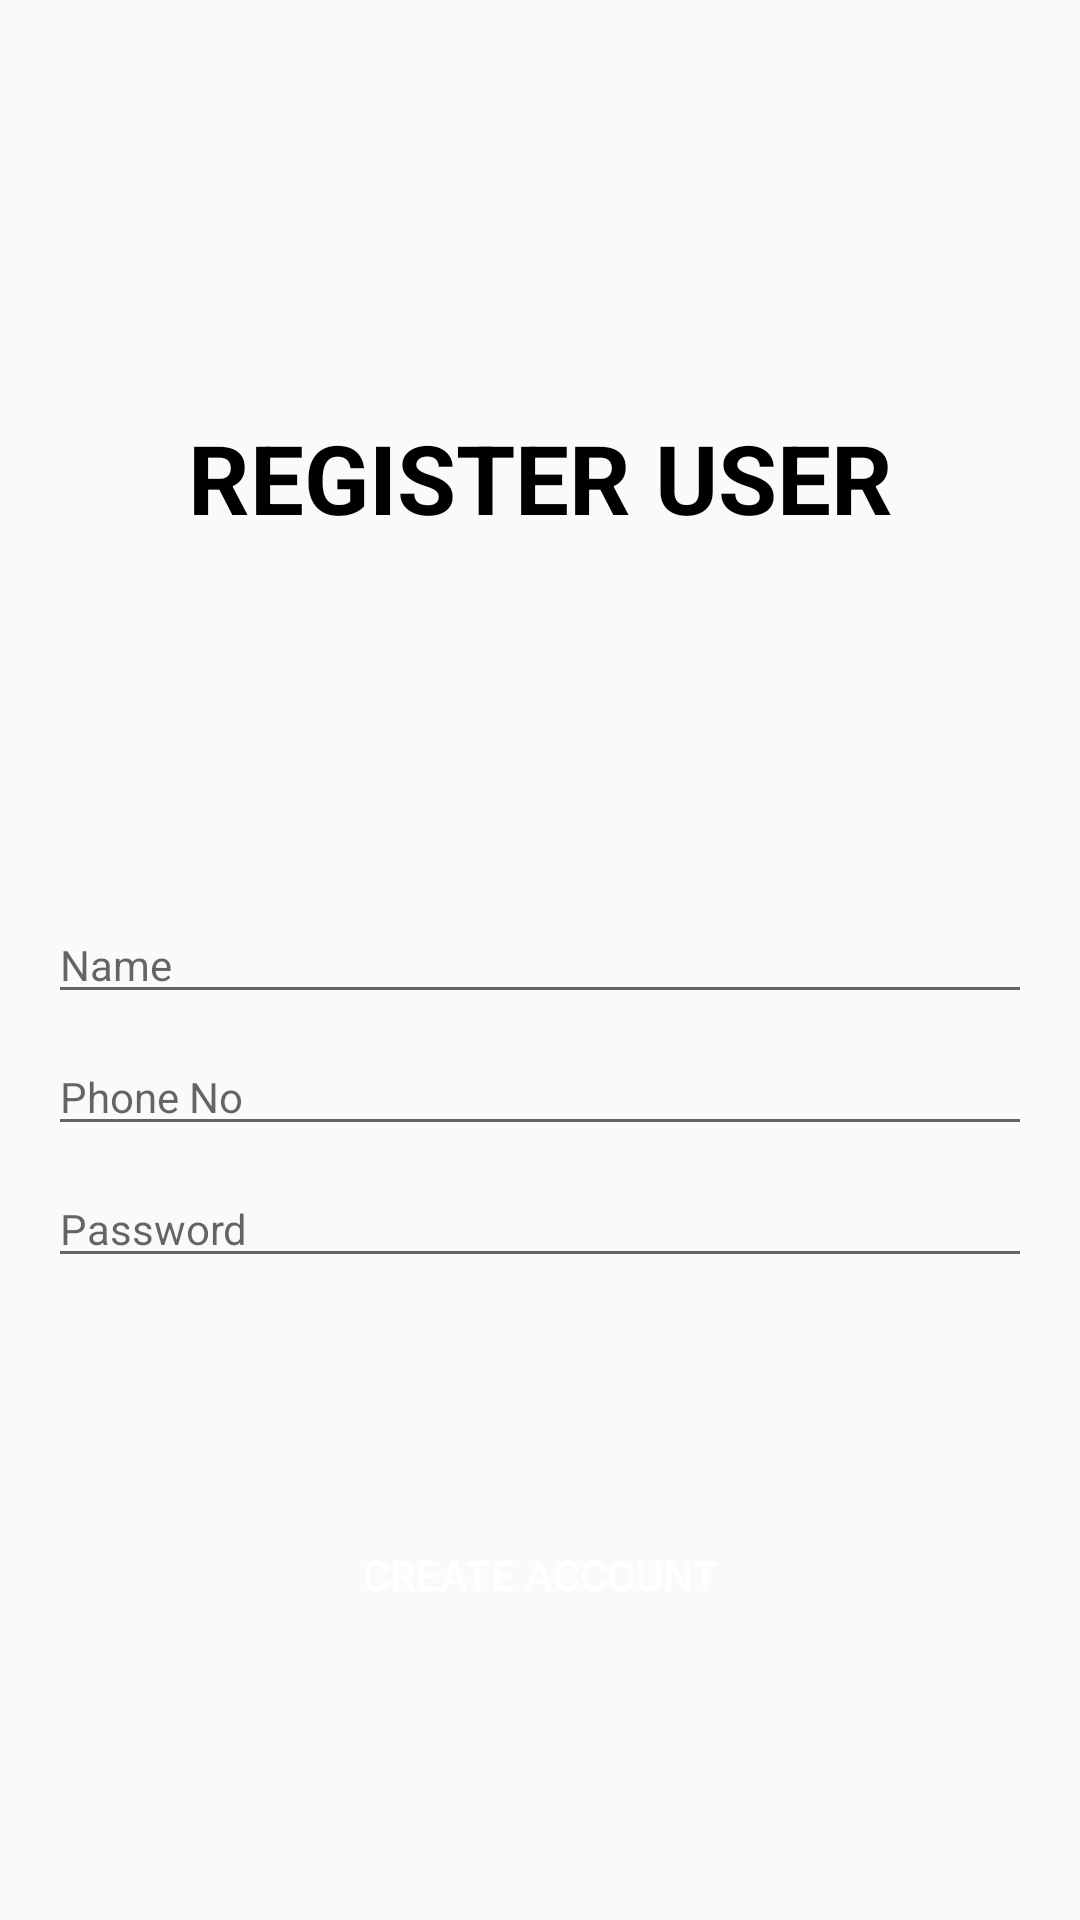

Here is an Android app screen rendered from its layout file. Give the layout XML and the strings, colors and styles it references.
<!-- AndroidManifest.xml: application theme Theme.FinalProjek2 -->
<!-- res/layout/activity_user_register_pages.xml -->
<?xml version="1.0" encoding="utf-8"?>
<androidx.constraintlayout.widget.ConstraintLayout xmlns:android="http://schemas.android.com/apk/res/android"
    xmlns:app="http://schemas.android.com/apk/res-auto"
    xmlns:tools="http://schemas.android.com/tools"
    android:layout_width="match_parent"
    android:layout_height="match_parent"
    android:padding="16dp"
    tools:context=".User.UserRegisterActivity">

    <TextView
        android:id="@+id/tvTittleRegisterUser"
        android:layout_width="match_parent"
        android:layout_height="wrap_content"
        android:text="Register User"
        android:textAlignment="center"
        android:textAllCaps="true"
        android:textColor="@color/black"
        android:textSize="32sp"
        android:textStyle="bold"
        app:layout_constraintBottom_toTopOf="@id/etUserRegisterName"
        app:layout_constraintEnd_toEndOf="parent"
        app:layout_constraintStart_toStartOf="parent"
        app:layout_constraintTop_toTopOf="parent" />

    <EditText
        android:id="@+id/etUserRegisterName"
        android:layout_width="match_parent"
        android:layout_height="wrap_content"
        android:hint="@string/txt_name"
        android:inputType="textPersonName"
        android:textSize="14sp"
        app:layout_constraintBottom_toBottomOf="parent"
        app:layout_constraintEnd_toEndOf="parent"
        app:layout_constraintStart_toStartOf="parent"
        app:layout_constraintTop_toTopOf="parent" />

    <EditText
        android:id="@+id/etUserRegisterPhoneNo"
        android:layout_width="match_parent"
        android:layout_height="wrap_content"
        android:layout_marginTop="8dp"
        android:hint="@string/txt_phone_no"
        android:inputType="text|phone"
        android:textSize="14sp"
        app:layout_constraintEnd_toEndOf="parent"
        app:layout_constraintStart_toStartOf="parent"
        app:layout_constraintTop_toBottomOf="@id/etUserRegisterName" />

    <EditText
        android:id="@+id/etUserRegisterPassword"
        android:layout_width="match_parent"
        android:layout_height="wrap_content"
        android:layout_marginTop="8dp"
        android:hint="@string/txt_password"
        android:inputType="textPassword"
        android:textSize="14sp"
        app:layout_constraintEnd_toEndOf="parent"
        app:layout_constraintStart_toStartOf="parent"
        app:layout_constraintTop_toBottomOf="@id/etUserRegisterPhoneNo" />

    <Button
        android:id="@+id/btnUserRegisterCreateAccount"
        android:layout_width="match_parent"
        android:layout_height="wrap_content"
        android:background="@drawable/orange_custom_button"
        android:text="@string/txt_create_account"
        android:textColor="@color/white"
        app:layout_constraintBottom_toBottomOf="parent"
        app:layout_constraintEnd_toEndOf="parent"
        app:layout_constraintStart_toStartOf="parent"
        app:layout_constraintTop_toBottomOf="@id/etUserRegisterPassword" />

</androidx.constraintlayout.widget.ConstraintLayout>
<!-- resources referenced by this layout -->
<resources>
  <color name="black">#FF000000</color>
  <color name="white">#FFFFFFFF</color>
  <string name="txt_create_account">Create Account</string>
  <string name="txt_name">Name</string>
  <string name="txt_password">Password</string>
  <string name="txt_phone_no">Phone No</string>
  <style name="Theme.FinalProjek2" parent="Theme.AppCompat.Light.NoActionBar">
          
          <item name="colorPrimary">@color/purple_500</item>
          <item name="colorPrimaryVariant">@color/purple_700</item>
          <item name="colorOnPrimary">@color/white</item>
          
          <item name="colorSecondary">@color/teal_200</item>
          <item name="colorSecondaryVariant">@color/teal_700</item>
          <item name="colorOnSecondary">@color/black</item>
          
          <item name="android:statusBarColor" tools:targetApi="l">?attr/colorPrimaryVariant</item>
          
      </style>
  <color name="purple_500">#FF6200EE</color>
  <color name="purple_700">#FF3700B3</color>
  <color name="teal_200">#FF03DAC5</color>
  <color name="teal_700">#FF018786</color>
</resources>
